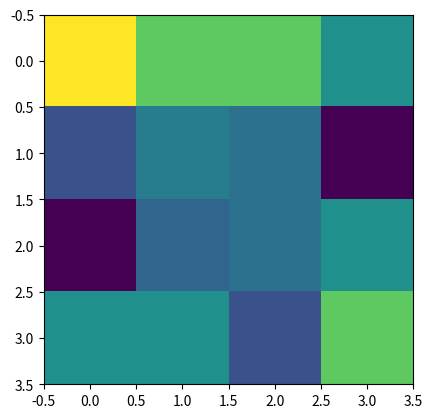

Write the Python code that produced this figure.
from matplotlib.pyplot import imshow, show
from numpy import array, reshape, sqrt, nan
from copy import deepcopy


# Step 1: Identify and replace ['.'] values with numerical ['0'] values
def enumerate_list(any_list):
    special_indexes = []

    if ['.'] in any_list:
        for i in range(len(any_list)):
            if any_list[i] == ['.']:
                # Replace ['.'] with 0
                any_list[i] = [0]
                special_indexes.append(i)
    return any_list, special_indexes

# Step 2: Perform Lagrance smoothing on adjacent numerical values
def set_lagrance(any_list, special_indexes=[]):
    new_list = deepcopy(any_list)
    square_root = int(len(any_list) ** 0.5)

    for i in special_indexes:
        total = []
        #Check the neighbours if they are not BORDERs and ZEROs,
        #If not, add to list 'total' to calculate later

        # Check left neighbour
        if i != 0 and i % square_root != 0 and any_list[i - 1][0] != 0:
            total.append(any_list[i - 1][0])

        # Check right neighbour
        if (i + 1) % square_root != 0 and any_list[i + 1][0] != 0:
            total.append(any_list[i + 1][0])

        # Check upper neighbour
        if square_root <= i and any_list[i - square_root][0] != 0:
            total.append(any_list[i - square_root][0])

        # Check lower neighbour
        if i + square_root < len(any_list) and any_list[i + square_root][0] != 0:
            total.append(any_list[i + square_root][0])

        # Replace the element by the sum divided by length and round it to one decimal
        new_list[i] = [round(sum(total) / len(total), 1)]

    return new_list, special_indexes

# Determine the shape based on the length of the data, visualize it
def make_image(data):
    side_length = int(sqrt(len(data)))
    
    data = reshape(data, (side_length, -1))

    if 0 in data:
        data[data == 0] = nan

    imshow(data, interpolation='none', cmap='viridis')
    show()


def main():
    my_list = [
        [5.0], [4.0], [4.0], [3.0],
        [2.0], ['.'], ['.'], [1.0],
        [1.0], ['.'], ['.'], [3.0],
        [3.0], [3.0], [2.0], [4.0]
    ]

    rendered_list, indexes = enumerate_list(my_list)
    print('The list is tidied up and rendered from ZEROs')

    for step in range(1, 100):  # Limit the number of steps to avoid infinite loop
        print(f'This is STEP: {step}')
        make_image(array(rendered_list))
        new_list, indexes = set_lagrance(any_list=rendered_list, special_indexes=indexes)

        if new_list == rendered_list:
            print(f'No more changes! Final STEP: {step}')
            break

        rendered_list = new_list

if __name__ == '__main__':
    main()